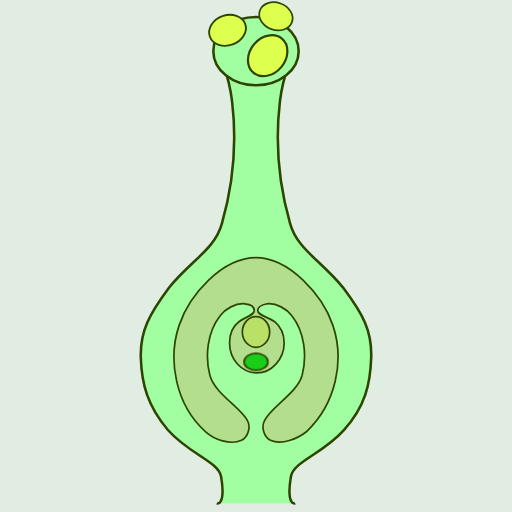
t = 0.00 s
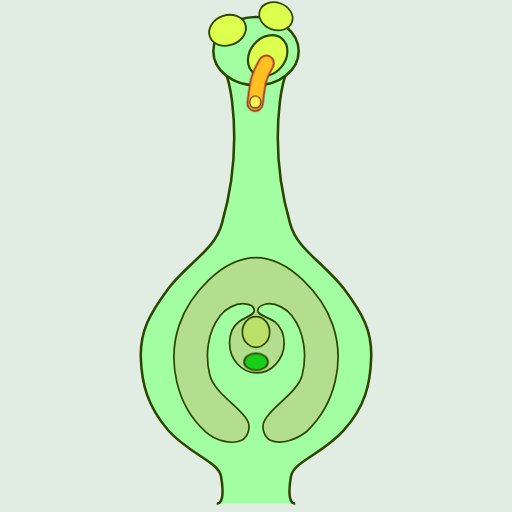
t = 2.13 s
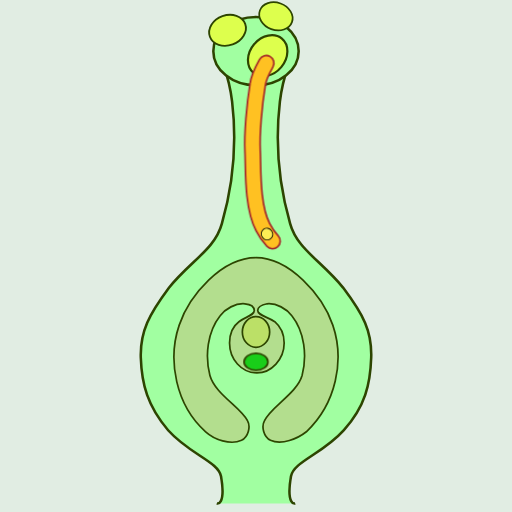
t = 3.75 s
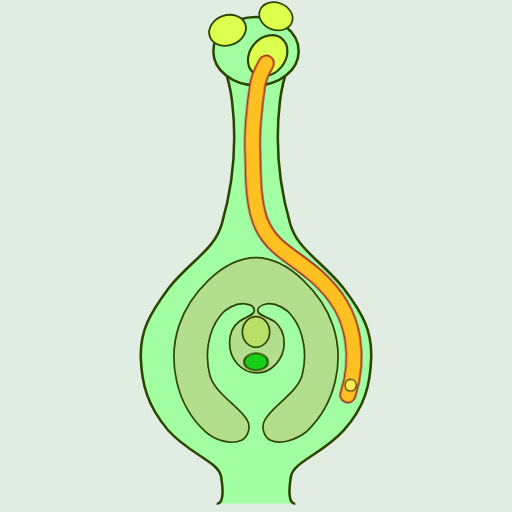
t = 5.38 s
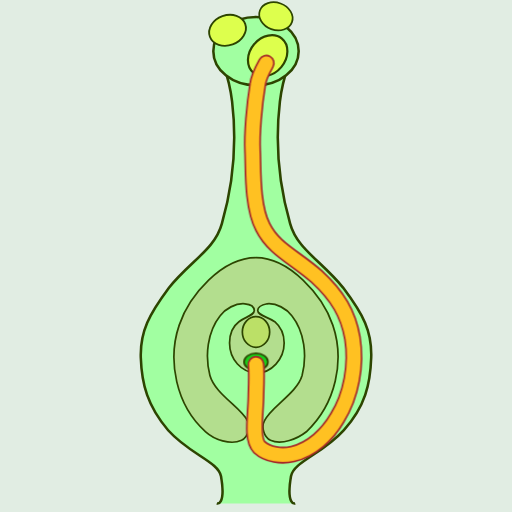
t = 7.00 s
t = 8.50 s: frame unchanged from t = 7.00 s, image omitted

The animated SVG that drew these frames (rendered in a browser with its animation timeline set to each time). Animation: 3 CSS @keyframes rules; one cycle of 10.00 s, repeats indefinitely.

<?xml version="1.0" encoding="UTF-8" standalone="no"?>
<svg xmlns="http://www.w3.org/2000/svg" xmlns:xlink="http://www.w3.org/1999/xlink" id="svg4627" version="1.1" viewBox="-300 -300 600 600">
<style type="text/css">

#bg { fill: #e1ede3; }

#arr,
#griff {
  fill: #a1ffa1;
  stroke: #2d4500;
  stroke-width: 3;
}

.pollen,
.froemne,
.eggecelle,
.fruktknute {
stroke: #2d4500;
stroke-width: 2;
}

.pollen {fill: #ddff4d;}

.fruktknute {fill: #b3de8e;}

.froemne {fill: #bbe067;}

.eggecelle {
fill: #19ce19;
animation-name: egg;
animation-duration: 8s;
animation-timing-function: ease-in-out;
animation-iteration-count: infinite;
}

.centercross {
stroke: red;
stroke-width: 1;
stroke-dasharray: 10 10;
stroke-dashoffset: 5;
}

.pollenkornet_bane,
.pollenkornet_bane_omriss {
stroke: unset;
fill: none;
stroke-linecap: round;
animation-name: transport_path;
animation-duration: 10s;
animation-timing-function: ease-in;
animation-iteration-count: infinite;
stroke-dasharray: 700 1400;
}

.pollenkornet_omriss,
.pollenkornet_korn {
stroke: unset;
fill: none;
stroke-linecap: round;
animation-name: transport_path_korn;
animation-duration: 10s;
animation-timing-function: ease-in;
animation-iteration-count: infinite;
stroke-dasharray: 1 700;
}

.pollenkornet_omriss {
stroke-width: 14;
stroke: black;
}

.pollenkornet_korn {
stroke-width: 12;
stroke: #fced55;
}

.pollenkornet_bane_omriss {
stroke-width: 20;
stroke: brown;
}

.pollenkornet_bane {
stroke-width: 16;
stroke: #ffc122;
}

@keyframes transport_path {
0% {stroke-dashoffset: 750;}
70% {stroke-dashoffset: 0;}
90% {opacity:1;}
100% {stroke-dashoffset: 3; opacity:0;}
}

@keyframes transport_path_korn {
0% {stroke-dashoffset: 720;}
5% {stroke-dashoffset: 720;}
70% {stroke-dashoffset: 10;}
90% {}
100% {}
}

@keyframes egg {
0% {transform: scale(1);}
70% {transform: scale(1);}
70% {transform: scale(1.1);}
90% {}
100% {}
}
</style>

<defs id="defs4621">
  <ellipse class="pollen" id="def_pollen" rx="20" ry="16" cx="0" cy="0"></ellipse>
  <use id="def_pollen_1" xlink:href="#def_pollen" x="-10" y="-8" transform="rotate(20)"/>
  <use id="def_pollen_2" xlink:href="#def_pollen" x="-10" y="-8" transform="scale(1.3) rotate(-50)"/>
  <use id="def_pollen_3" xlink:href="#def_pollen" x="-10" y="-8" transform="scale(1.1) rotate(-20)"/>
  <ellipse class="froemne" id="def_froemne" rx="16" ry="18" cx="0" cy="0"></ellipse>
  <ellipse class="eggecelle" id="def_eggecelle" rx="14" ry="10" cx="0" cy="0"></ellipse>
  <g id="def_center" transform="translate(0,0)">
    <line id="def_center_v" class="centercross" x1="0" x2="0" y1="-300" y2="300"></line>
    <line id="def_center_h" class="centercross" x1="-300" x2="300" y1="0" y2="0"></line>
  </g>
</defs>
  
<g id="layer1">
  <rect id="bg" x="-300" y="-300" width="600" height="600"></rect>
  <path id="griff" d="m -46,290 c 0,0 11,3 5,-31.8 -3,-17 -37,-26 -62,-54 -24,-28 -31,-54 -32,-85 -1,-31 10,-51 33,-82 C -77,6 -48,-8 -40,-38 c 17,-59 16,-109 12,-143 -4,-34 -17,-59 -17,-59 h 90 c 0,0 -13,25 -17,59 -4,34 -5,84 12,143 8,29.7143 37,44 62,75 24,32 34,51 33,82 -1,31 -7,57.4 -32,85 C 78,232 44,241 41,258.2 35,293 46,290 46,290"></path>
  <ellipse id="arr" rx="50" ry="40" cx="0" cy="-240"></ellipse>
  <use xlink:href="#def_pollen_1" x="30" y="-270"/>
  <use xlink:href="#def_pollen_2" x="30" y="-238"/>
  <use xlink:href="#def_pollen_3" x="-20" y="-260"/>
  <path id="fruktknute" class="fruktknute" d="m -20,77 c -8,6 -11,15 -11,25 0,19 14,35 32,35 17,0 32,-16 32,-35 0,-10 -4,-19 -11,-25 C 13,71 2,69.5 2,64 2,58.5 8,57 13,56 c 11,-1 23,6 29,14 15,19 18,47 12,70 -6,21 -37,37 -44,53 -4,7 -1,19 7,23 13,6 32,-2 42,-10 C 94,173 104,122 90,81 78,46 39,2 0,2 c -40,0 -78,44 -90,79 -14,41 -4,94 31,125 10,9 29,16 42,10 8,-4 11,-16 7,-23 -7,-15 -38,-31.3 -44,-53 -6,-23 -3,-51 12,-70 6,-8 18,-15 29,-14 5,0.4 10.94,2.5 11,8 0,5.5 -10,7 -18,13 z"></path>
  <use xlink:href="#def_froemne" x="0" y="89"/>
  <use xlink:href="#def_eggecelle" x="0" y="124"/>
  <path class="pollenkornet_bane_omriss" d="m 12,-226 c 0,0 -9,16 -10,25 -4,24 -7,58 -6,78 1,20 -1,64 12,89 13,26 37,35 63,58 25,23 37,44 42,72 5,31 -1,67 -18,94 -11,19 -30,37 -52,42 -13,3 -29,1 -39,-8 -10,-10 -4,-39 -4,-62 C 1,137 -0,127 -0,127" ></path>
  <path class="pollenkornet_bane" d="m 12,-226 c 0,0 -9,16 -10,25 -4,24 -7,58 -6,78 1,20 -1,64 12,89 13,26 37,35 63,58 25,23 37,44 42,72 5,31 -1,67 -18,94 -11,19 -30,37 -52,42 -13,3 -29,1 -39,-8 -10,-10 -4,-39 -4,-62 C 1,137 -0,127 -0,127" ></path>
  <path class="pollenkornet_omriss" d="m 12,-226 c 0,0 -9,16 -10,25 -4,24 -7,58 -6,78 1,20 -1,64 12,89 13,26 37,35 63,58 25,23 37,44 42,72 5,31 -1,67 -18,94 -11,19 -30,37 -52,42 -13,3 -29,1 -39,-8 -10,-10 -4,-39 -4,-62 C 1,137 -0,127 -0,127" ></path>
  <path class="pollenkornet_korn" d="m 12,-226 c 0,0 -9,16 -10,25 -4,24 -7,58 -6,78 1,20 -1,64 12,89 13,26 37,35 63,58 25,23 37,44 42,72 5,31 -1,67 -18,94 -11,19 -30,37 -52,42 -13,3 -29,1 -39,-8 -10,-10 -4,-39 -4,-62 C 1,137 -0,127 -0,127" ></path>
</g>
</svg>
